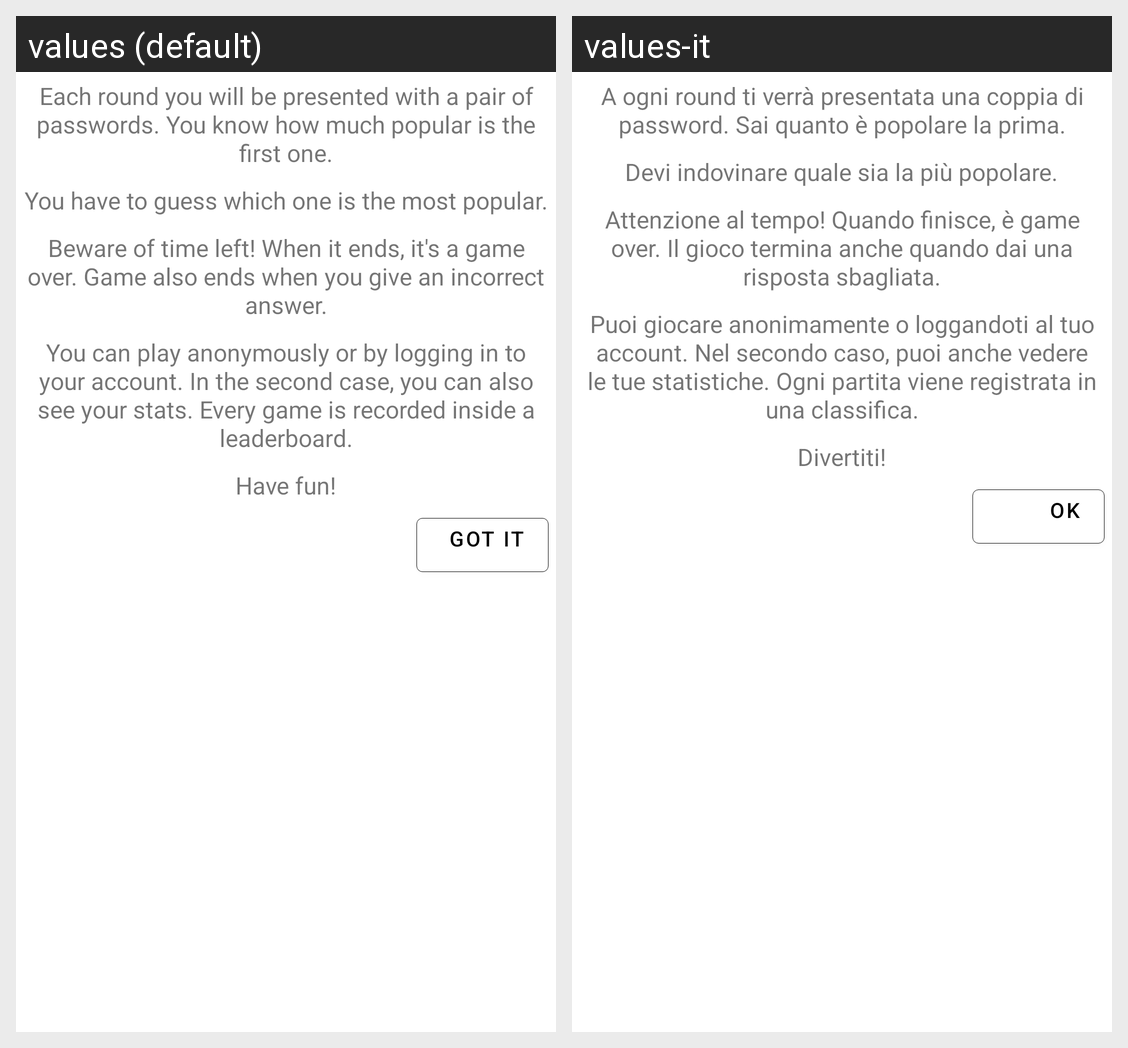

The same Android screen rendered under two of its app's locales, left to right. List the strings drawn on it with the default value and each locale's translation.
Android screen res/layout/tutorial_layout_one.xml rendered under 2 locales, left to right: values (default), values-it. Device: Nexus 5 (rendered at 1080×1920; each locale shown at half size, 540×960, under a caption strip naming it); theme Theme.ThePwnedGame.
Strings drawn on this screen, with the default value and each locale's value (text and hints the layout hard-codes, and strings that could not be matched under every locale, appear in the picture but are not listed):

tutorial_first
  values: Each round you will be presented with a pair of passwords. You know how much popular is the first one.
  values-it: A ogni round ti verrà presentata una coppia di password. Sai quanto è popolare la prima.

tutorial_second
  values: You have to guess which one is the most popular.
  values-it: Devi indovinare quale sia la più popolare.

tutorial_third
  values: Beware of time left! When it ends, it's a game over. Game also ends when you give an incorrect answer.
  values-it: Attenzione al tempo! Quando finisce, è game over. Il gioco termina anche quando dai una risposta sbagliata.

tutorial_fourth
  values: You can play anonymously or by logging in to your account. In the second case, you can also see your stats. Every game is recorded inside a leaderboard.
  values-it: Puoi giocare anonimamente o loggandoti al tuo account. Nel secondo caso, puoi anche vedere le tue statistiche. Ogni partita viene registrata in una classifica.

have_fun
  values: Have fun!
  values-it: Divertiti!

got_it
  values: GOT IT
  values-it: OK
